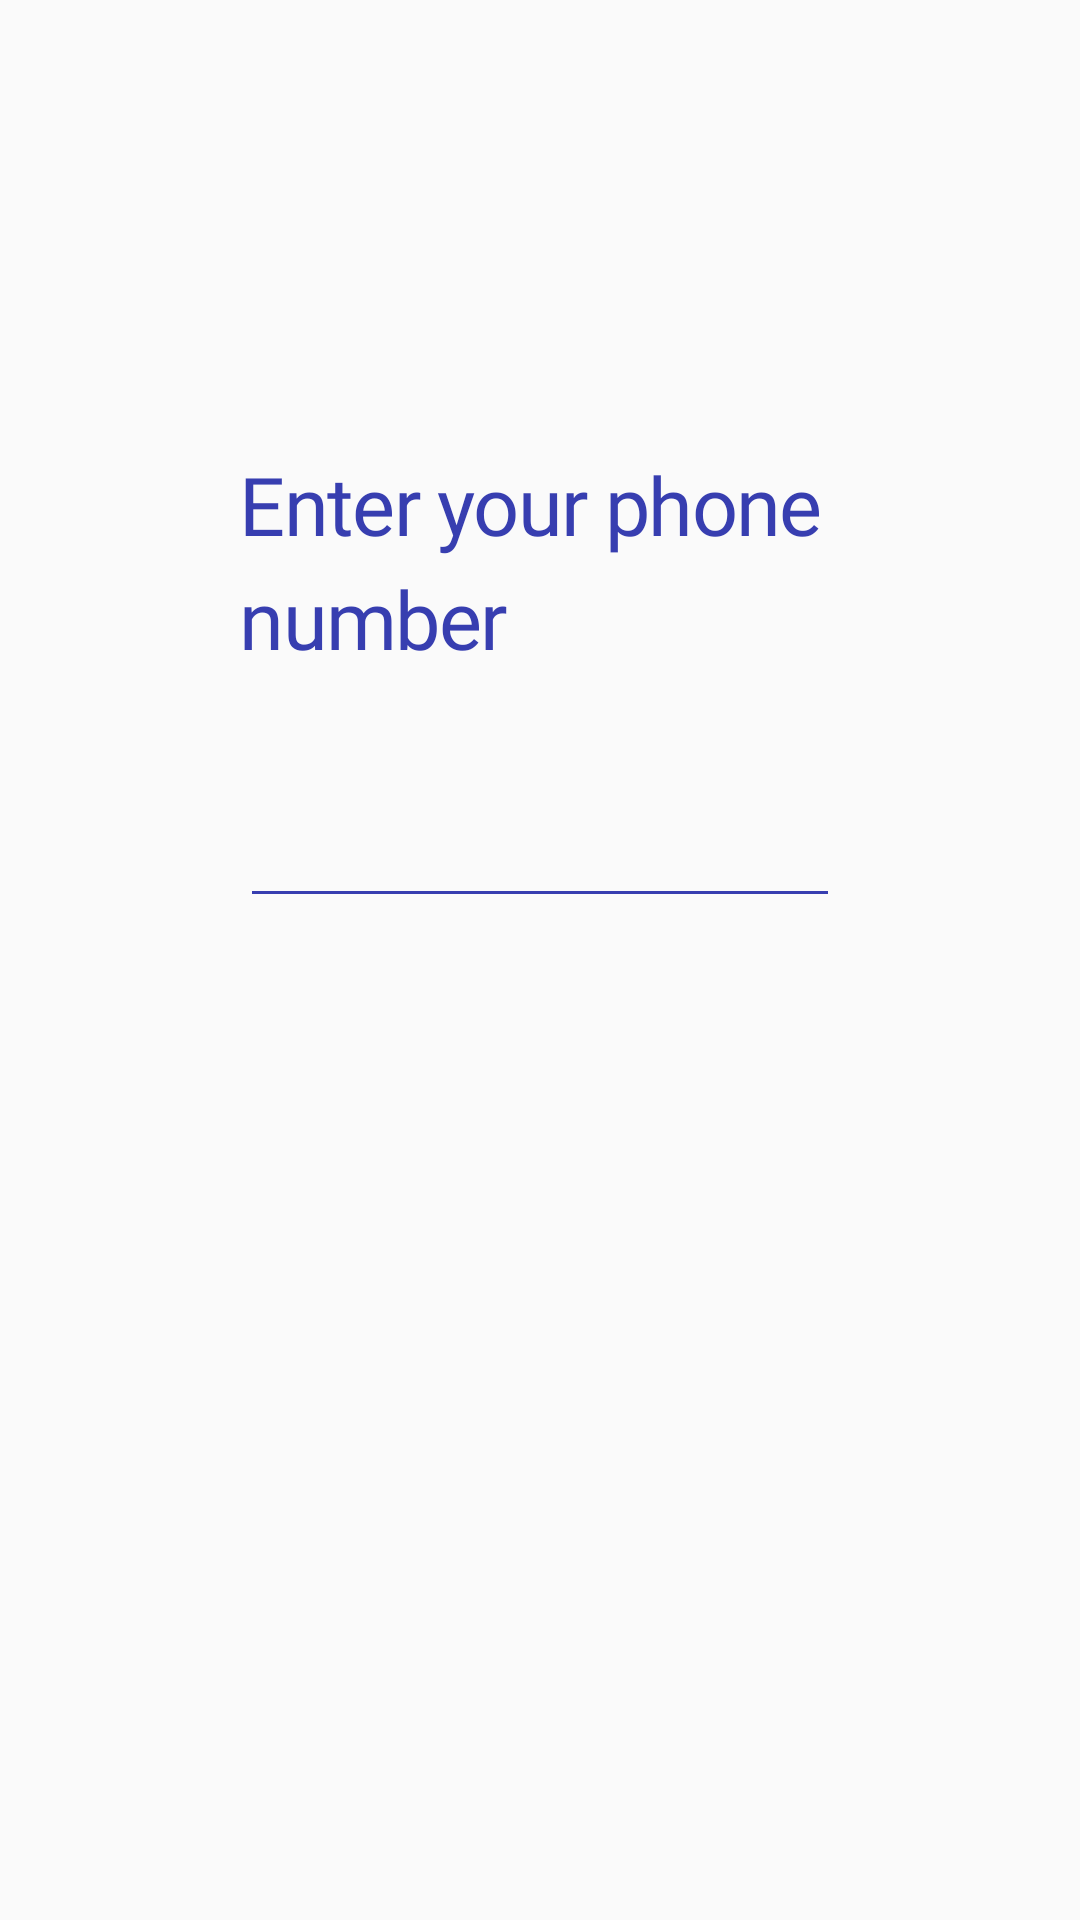

This screen was rendered from an Android layout file. Write that file and the resources it references.
<!-- AndroidManifest.xml: application theme AppTheme -->
<!-- res/layout/fragment_reg_phone.xml -->
<?xml version="1.0" encoding="utf-8"?>

<RelativeLayout xmlns:android="http://schemas.android.com/apk/res/android"
    xmlns:tools="http://schemas.android.com/tools"
    android:layout_width="match_parent"
    android:layout_height="match_parent"
    tools:context=".RegPhone">


    <TextView
        style="@style/phone_no"
        android:layout_width="254dp"
        android:layout_height="78dp"
        android:layout_below="@+id/tool_bar"
        android:layout_alignParentStart="true"
        android:layout_alignParentEnd="true"
        android:layout_marginStart="80dp"
        android:layout_marginTop="150dp"
        android:layout_marginEnd="80dp"
        android:gravity="left"
        android:text="@string/no_instructions" />

    <EditText
        android:id="@+id/no_field"
        style="@style/field"
        android:layout_width="279dp"
        android:layout_height="56dp"
        android:layout_below="@+id/tool_bar"
        android:layout_marginTop="250dp"
        android:layout_alignParentStart="true"
        android:layout_alignParentEnd="true"
        android:layout_marginStart="80dp"
        android:layout_marginEnd="80dp"
        android:inputType="phone"
        />

    <Button
        android:id="@+id/proceed_btn"
        style="@style/btn"
        android:text="@string/proceed_registration"
        android:layout_width="wrap_content"
        android:layout_height="wrap_content"
        android:layout_below="@id/no_field"
        android:layout_alignParentBottom="true"
        android:layout_marginTop="240dp"
        android:layout_marginBottom="126dp"
        android:layout_alignParentStart="true"
        android:layout_alignParentEnd="true"
        android:layout_marginStart="80dp"
        android:layout_marginEnd="80dp"/>

</RelativeLayout>
<!-- resources referenced by this layout -->
<resources>
  <string name="no_instructions">Enter your phone number</string>
  <string name="proceed_registration">Proceed</string>
  <style name="btn">
          <item name="android:width">277dp</item>
          <item name="android:height">56dp</item>
          <item name="android:radius">10dp</item>
          <item name="android:background">@drawable/button</item>
          <item name="fontFamily">@font/montserrat</item>
          <item name="android:textSize">14sp</item>
          <item name="android:textColor">@color/Blue</item>
          <item name="android:textStyle">bold</item>
      </style>
  <style name="field">
          <item name="android:textColorHighlight">@color/Blue</item>
          <item name="android:colorControlNormal">@color/Blue</item>
          <item name="android:backgroundTint">@color/Blue</item>
      </style>
  <style name="phone_no">
          <item name="android:fontFamily">@font/yeseva_one</item>
          <item name="android:textSize">27sp</item>
          <item name="android:letterSpacing">-0.02</item>
          <item name="android:textColor">@color/Blue</item>
          <item name="android:gravity">center</item>
          <item name="lineHeight">38sp</item>
      </style>
  <style name="AppTheme" parent="Theme.AppCompat.Light.NoActionBar">
          
          <item name="colorPrimary">@color/white</item>
          <item name="colorPrimaryDark">@color/Blue</item>
          <item name="colorAccent">@color/lightPink</item>
      </style>
  <!-- drawable button (drawable) -->
  <?xml version="1.0" encoding="utf-8"?>
  
  <selector xmlns:android="http://schemas.android.com/apk/res/android">
      <item android:state_pressed="true" >
          <shape android:shape="rectangle"  >
              <corners android:radius="10dp" />
              <solid android:color="@color/lightPink"/>
          </shape>
      </item>
      <item android:state_focused="true">
          <shape android:shape="rectangle"  >
              <corners android:radius="10dp" />
              <solid android:color="@color/lightPink"/>
          </shape>
      </item>
      <item>
          <shape android:shape="rectangle"  >
              <corners android:radius="10dp" />
              <solid android:color="@color/lightPink"/>
          </shape>
      </item>
  </selector>
  <color name="Blue">#373EB0</color>
  <color name="white">#FFFFFF</color>
  <color name="lightPink">#FFCDCE</color>
</resources>
